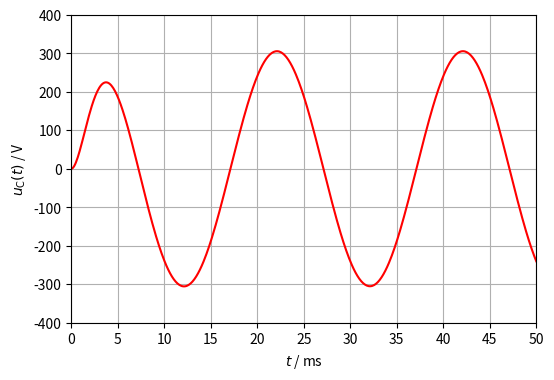

Here is the Python script that generated this plot:
import numpy as np
import sympy
import matplotlib.pyplot as plt

sympy.init_printing(use_unicode=True)

s = sympy.symbols('s')
t = sympy.symbols('t', positive=True)
a, ω = sympy.symbols('a ω', real=True)

uCs = a*s/((s**2 + 1000*s + 500000)*(s**2 + ω**2))
uCt = sympy.inverse_laplace_transform(uCs, s, t)
uCt = sympy.simplify(uCt.subs([(a, sympy.sqrt(2)*110000000), (ω, 100*sympy.pi)]))
print(f'uC(t) = {uCt}')

uCt_num = sympy.lambdify(t, uCt, 'numpy')
t = np.linspace(0, 0.05, 500)

fig, ax = plt.subplots(figsize=(6, 4))
ax.set_xlim(0, 50)
ax.set_xticks(np.arange(0, 50.1, 5))
ax.set_ylim(-400, 400)
ax.set_yticks(np.arange(-400, 400.1, 100))
ax.grid()
ax.set_ylabel(r'$u_{\mathrm{C}}(t)$ / V')
ax.set_xlabel(r'$t$ / ms')
ax.plot(t*1000, uCt_num(t), 'red')
plt.show()
